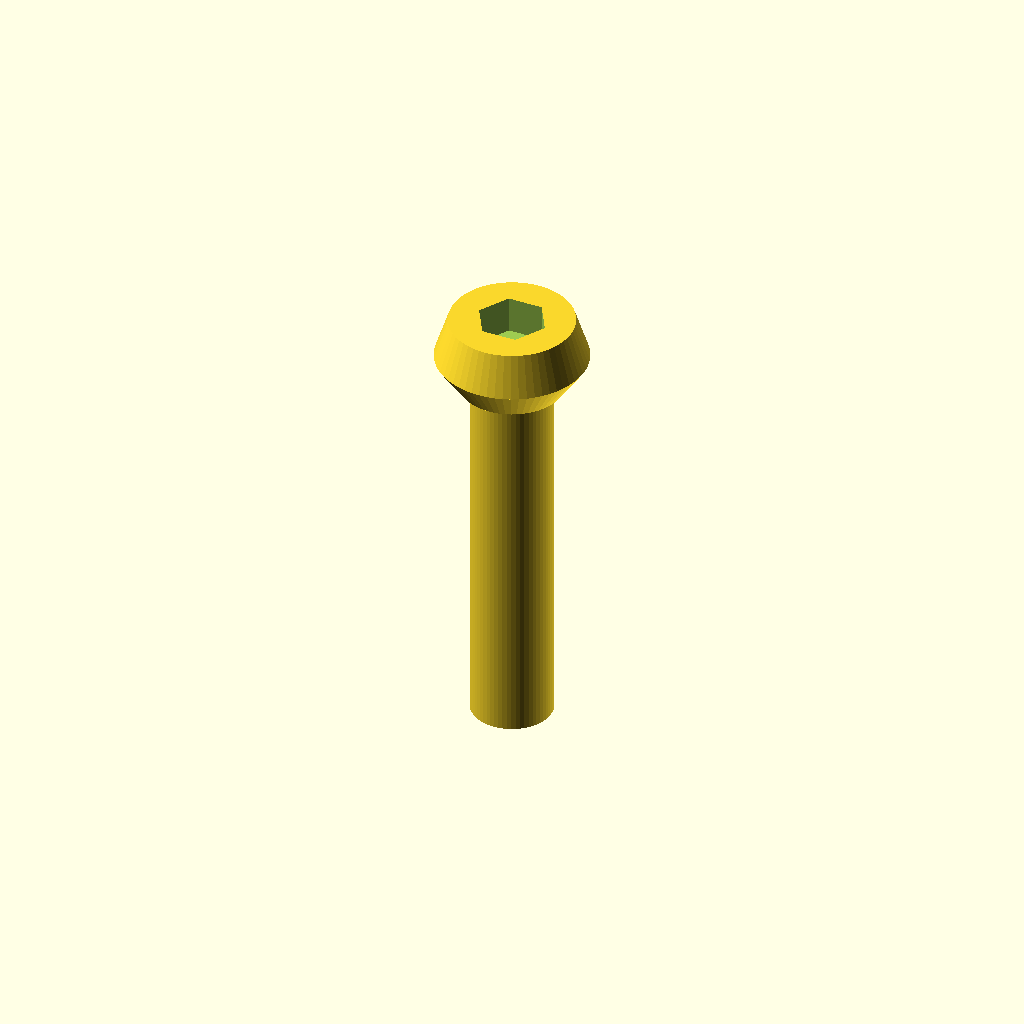
Cell 1 — every parameter at its default value.
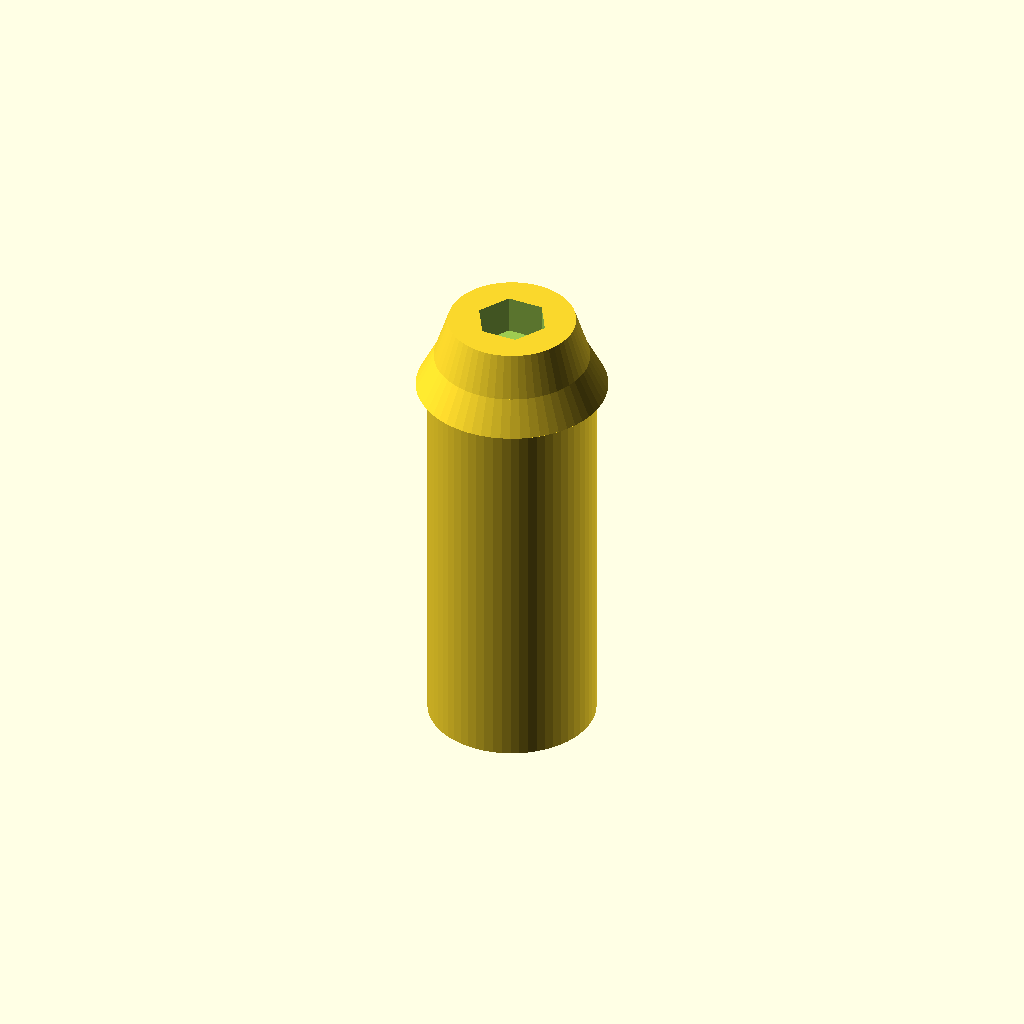
Cell 2: shaft_d = 10.8 (everything else at default).
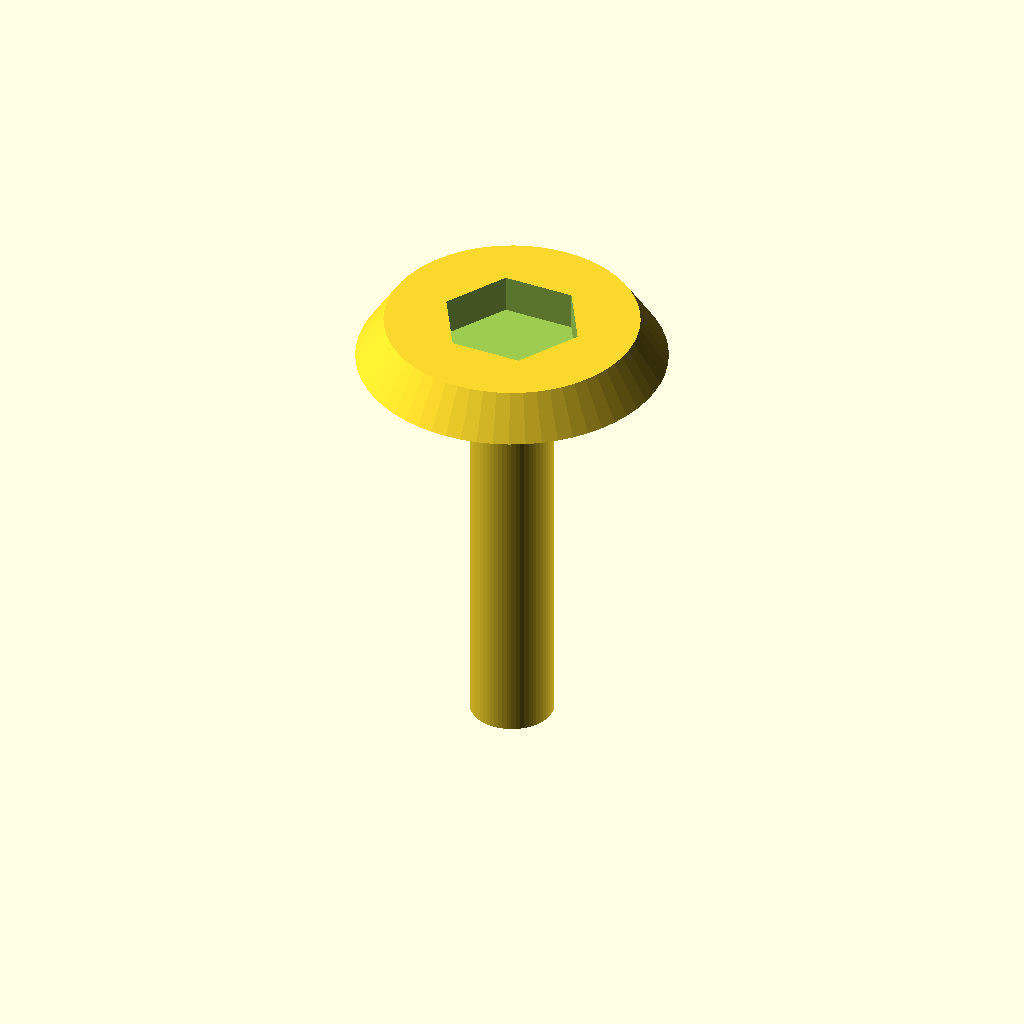
Cell 3: the same model with head_d = 20.
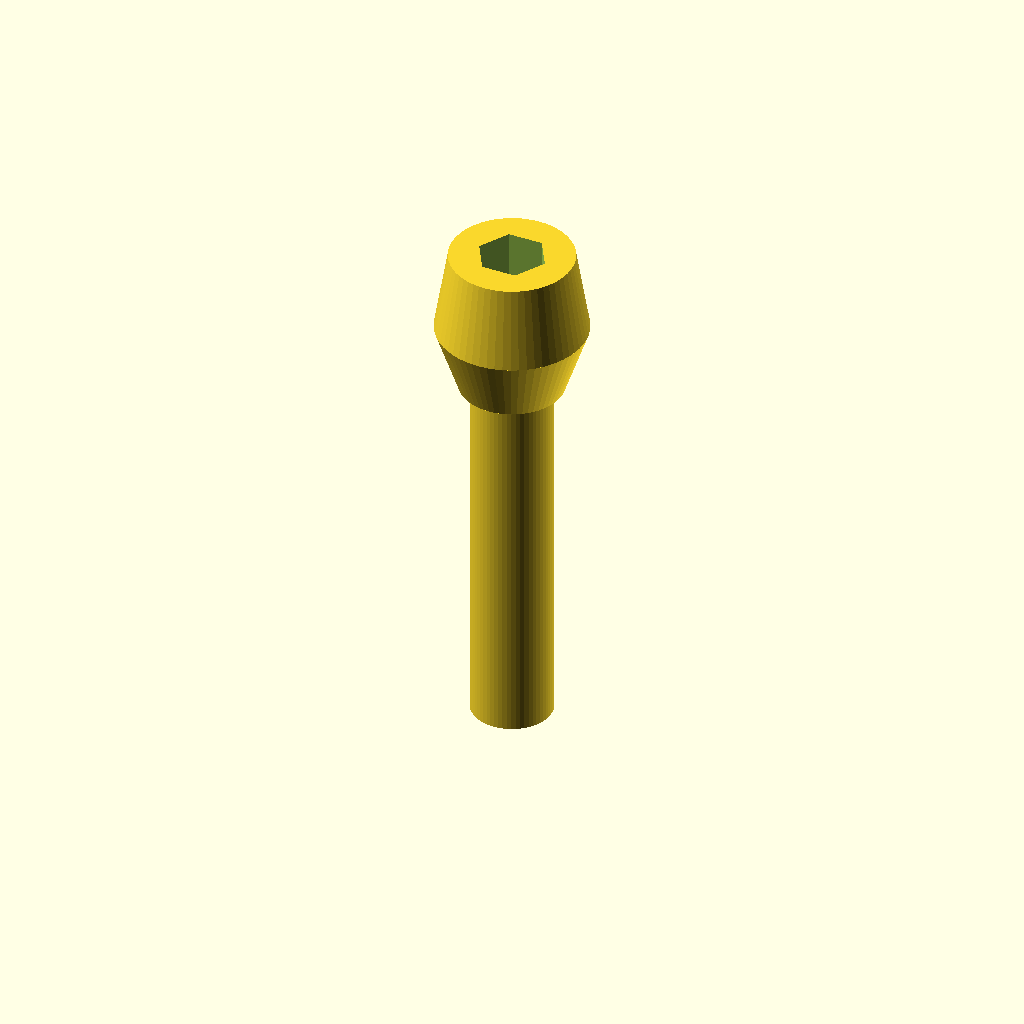
Cell 4: the same model with head_h = 10.
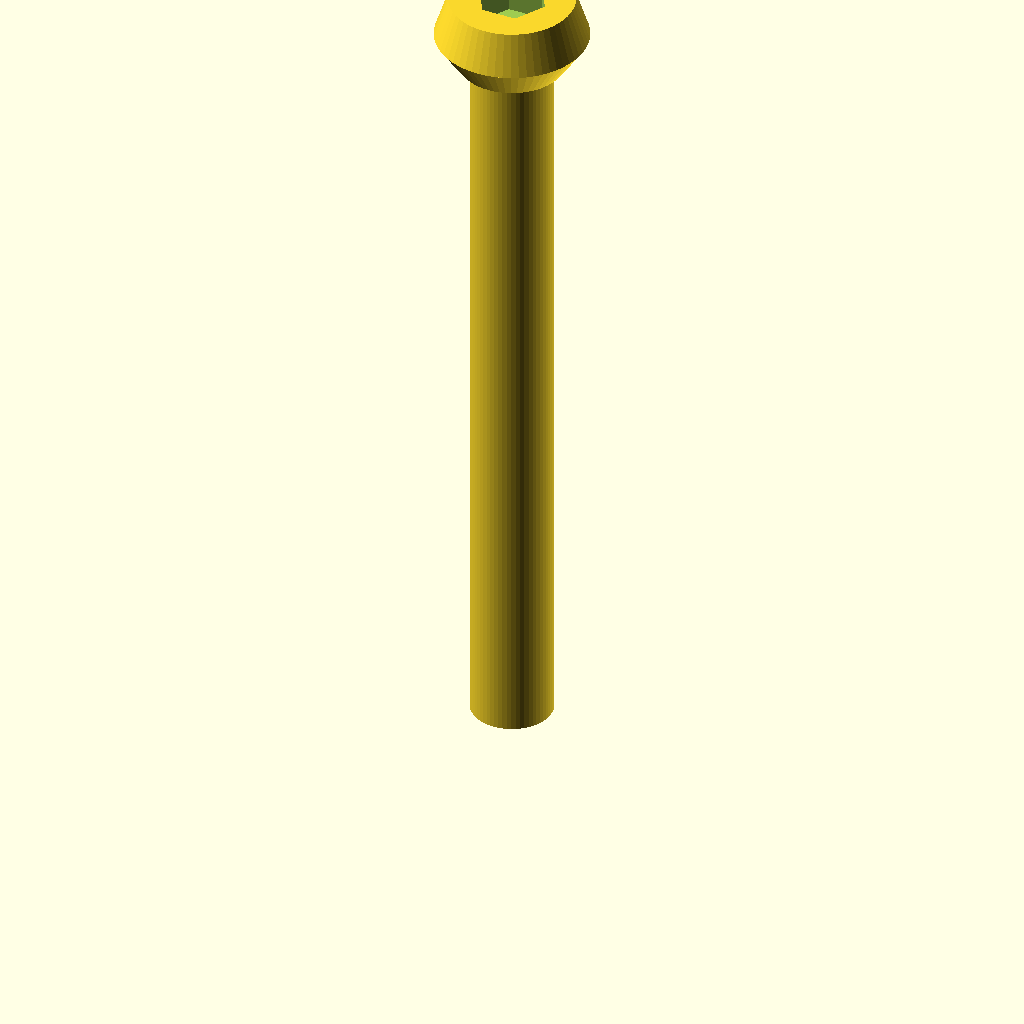
Cell 5: shaft_l = 50 (everything else at default).
All cells are drawn from one camera (rotation 55°, 0°, 25°, orthographic, colour scheme Cornfield), so only the parameter changes between them.
The OpenSCAD source (optional_data/data/parts/part_0405.scad):
// Low-profile button-head screw.
$fn = 60;
eps = 0.02;
shaft_d = 5.4;
head_d = 10;
head_h = 5;
shaft_l = 25;
socket_flat = head_d * 0.40;
difference() {
    union() {
        cylinder(d = shaft_d, h = shaft_l);
        translate([0, 0, shaft_l]) cylinder(d1 = shaft_d + 1.5, d2 = head_d, h = head_h * 0.45);
        translate([0, 0, shaft_l + head_h * 0.45]) cylinder(d1 = head_d, d2 = head_d * 0.82, h = head_h * 0.55);
    }
    translate([0, 0, shaft_l + head_h - head_h * 0.5 + eps])
        cylinder(d = socket_flat / cos(30), h = head_h * 0.5 + eps, $fn = 6);
}
Parameter table extracted from the source (name, type, default, range or options):
eps: number, default 0.02
shaft_d: number, default 5.4
head_d: number, default 10
head_h: number, default 5
shaft_l: number, default 25
